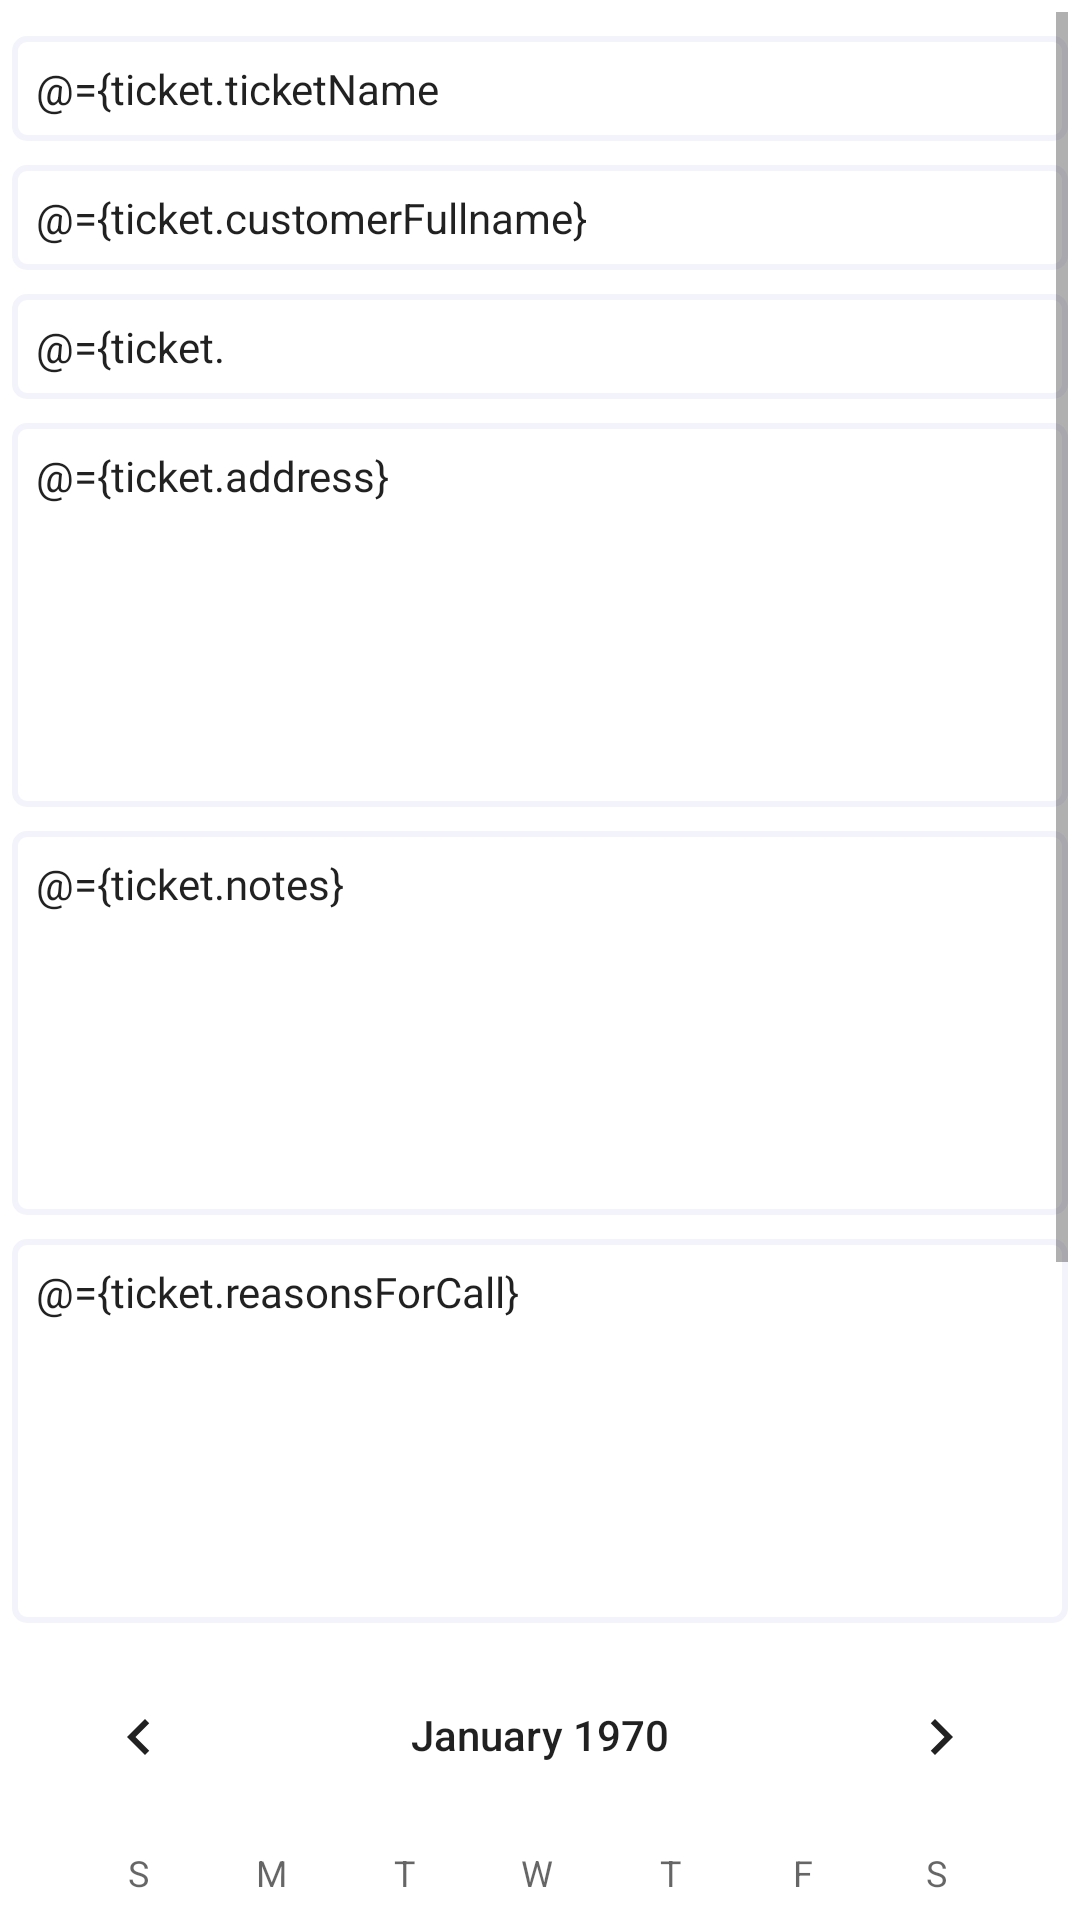

Write the Android layout XML for this screen, with the resource values it uses.
<!-- AndroidManifest.xml: application theme Theme.AcmeTest -->
<!-- res/layout/fragment_new_ticket.xml -->
<?xml version="1.0" encoding="utf-8"?>
<layout
    xmlns:android="http://schemas.android.com/apk/res/android"
    xmlns:app="http://schemas.android.com/apk/res-auto">

    <data>
        <variable
            name="ticket"
            type="com.project.acmetest.data.model.TicketObject" />
    </data>

    <androidx.constraintlayout.widget.ConstraintLayout
        android:id="@+id/newTicketContainer"
        android:padding="@dimen/padding"
        android:layout_width="match_parent"
        android:layout_height="match_parent">

        <ScrollView
            android:layout_width="match_parent"
            android:layout_height="match_parent"
            app:layout_constraintBottom_toBottomOf="parent"
            app:layout_constraintEnd_toEndOf="parent"
            app:layout_constraintStart_toStartOf="parent"
            app:layout_constraintTop_toTopOf="parent">

            <LinearLayout
                android:orientation="vertical"
                android:layout_width="match_parent"
                android:layout_height="wrap_content">

                <EditText
                    android:id="@+id/name"
                    android:layout_width="match_parent"
                    android:layout_height="wrap_content"
                    android:layout_marginTop="@dimen/vertical_margin"
                    android:ems="10"
                    android:maxLines="1"
                    android:inputType="textPersonName|textCapWords"
                    android:background="@drawable/input_rounded_white"
                    android:textAppearance="@style/TextAppearance.AppCompat.Small"
                    android:hint="@string/prompt_ticket_name"
                    android:text="@={ticket.ticketName}"
                    android:maxLength="20"
                    android:padding="8dp" />

                <EditText
                    android:id="@+id/customerFullname"
                    android:layout_width="match_parent"
                    android:layout_height="wrap_content"
                    android:ems="10"
                    android:maxLines="1"
                    android:layout_marginTop="@dimen/vertical_margin"
                    android:inputType="textPersonName|textCapWords"
                    android:background="@drawable/input_rounded_white"
                    android:textAppearance="@style/TextAppearance.AppCompat.Small"
                    android:hint="@string/prompt_customer_fullname"
                    android:text="@={ticket.customerFullname}"
                    android:maxLength="30"
                    android:padding="8dp" />

                <EditText
                    android:id="@+id/customerPhone"
                    android:layout_width="match_parent"
                    android:layout_height="wrap_content"
                    android:ems="10"
                    android:digits="0123456789"
                    android:maxLines="1"
                    android:layout_marginTop="@dimen/vertical_margin"
                    android:inputType="phone|number"
                    android:background="@drawable/input_rounded_white"
                    android:textAppearance="@style/TextAppearance.AppCompat.Small"
                    android:hint="@string/prompt_customer_phone"
                    android:text="@={ticket.customerPhone}"
                    android:maxLength="10"
                    android:padding="8dp" />

                <EditText
                    android:id="@+id/address"
                    android:layout_width="match_parent"
                    android:layout_height="128dp"
                    android:layout_marginTop="@dimen/vertical_margin"
                    android:background="@drawable/input_rounded_white"
                    android:ems="10"
                    android:fontFamily="@font/poppins_light"
                    android:gravity="start|top"
                    android:hint="@string/enter_address"
                    android:text="@={ticket.address}"
                    android:inputType="textMultiLine"
                    android:maxLength="50"
                    android:padding="8dp"
                    android:textAppearance="@style/TextAppearance.AppCompat.Small"
                    android:textCursorDrawable="@drawable/edittext_cursor_color" />

                <EditText
                    android:id="@+id/notes"
                    android:layout_width="match_parent"
                    android:layout_height="128dp"
                    android:layout_marginTop="@dimen/vertical_margin"
                    android:background="@drawable/input_rounded_white"
                    android:ems="10"
                    android:fontFamily="@font/poppins_light"
                    android:gravity="start|top"
                    android:hint="@string/enter_notes"
                    android:text="@={ticket.notes}"
                    android:inputType="textMultiLine"
                    android:maxLength="250"
                    android:padding="8dp"
                    android:textAppearance="@style/TextAppearance.AppCompat.Small"
                    android:textCursorDrawable="@drawable/edittext_cursor_color" />

                <EditText
                    android:id="@+id/reasonsForCall"
                    android:layout_width="match_parent"
                    android:layout_height="128dp"
                    android:layout_marginTop="@dimen/vertical_margin"
                    android:background="@drawable/input_rounded_white"
                    android:ems="10"
                    android:fontFamily="@font/poppins_light"
                    android:gravity="start|top"
                    android:hint="@string/enter_reasons_for_call"
                    android:text="@={ticket.reasonsForCall}"
                    android:inputType="textMultiLine"
                    android:maxLength="250"
                    android:padding="8dp"
                    android:textAppearance="@style/TextAppearance.AppCompat.Small"
                    android:textCursorDrawable="@drawable/edittext_cursor_color" />

                <CalendarView
                    android:id="@+id/calendarView"
                    android:layout_width="match_parent"
                    android:layout_height="wrap_content"
                    android:maxDate="01/01/2050"
                    android:layout_marginTop="4dp" />

                <Button
                    android:id="@+id/bSave"
                    android:layout_width="match_parent"
                    android:layout_height="48dp"
                    android:layout_marginTop="32dp"
                    android:enabled="@{ticket.allFilled ? true : false}"
                    android:text="@string/save"
                    app:layout_constraintBottom_toBottomOf="parent"
                    app:layout_constraintEnd_toEndOf="parent"
                    app:layout_constraintStart_toStartOf="parent" />
            </LinearLayout>
        </ScrollView>
    </androidx.constraintlayout.widget.ConstraintLayout>
</layout>
<!-- resources referenced by this layout -->
<resources>
  <dimen name="padding">16dp</dimen>
  <dimen name="vertical_margin">16dp</dimen>
  <!-- drawable input_rounded_white (drawable) -->
  <?xml version="1.0" encoding="utf-8"?>
  <shape
      xmlns:android="http://schemas.android.com/apk/res/android"
      android:shape="rectangle" >
  
      <solid android:color="@color/input_bg_color"/>
  
      <stroke android:color="@color/input_border_color" android:width="2dp"/>
      <corners android:radius="4dp"/>
  </shape>
  <string name="enter_address">Enter Address</string>
  <string name="enter_notes">Enter notes</string>
  <string name="enter_reasons_for_call">Enter reasons for call</string>
  <string name="prompt_customer_fullname">Customer fullname</string>
  <string name="prompt_customer_phone">### ### ####</string>
  <string name="prompt_ticket_name">Ticket name</string>
  <string name="save">Save</string>
  <style name="Theme.AcmeTest" parent="Theme.MaterialComponents.DayNight.DarkActionBar">
          
          <item name="colorPrimary">@color/purple_500</item>
          <item name="colorPrimaryVariant">@color/purple_700</item>
          <item name="colorOnPrimary">@color/white</item>
          
          <item name="colorSecondary">@color/teal_200</item>
          <item name="colorSecondaryVariant">@color/teal_700</item>
          <item name="colorOnSecondary">@color/black</item>
          
          <item name="android:statusBarColor" tools:targetApi="l">?attr/colorPrimaryVariant</item>
          
      </style>
  <color name="input_bg_color">#FFFFFF</color>
  <color name="input_border_color">#F3F3FB</color>
  
      /*Button*/
  <color name="purple_500">#FF6200EE</color>
  <color name="purple_700">#FF3700B3</color>
  <color name="white">#FFFFFFFF</color>
  
      /*Edittext and TextArea*/
  <color name="teal_200">#FF03DAC5</color>
  <color name="teal_700">#FF018786</color>
  <color name="black">#FF000000</color>
</resources>
